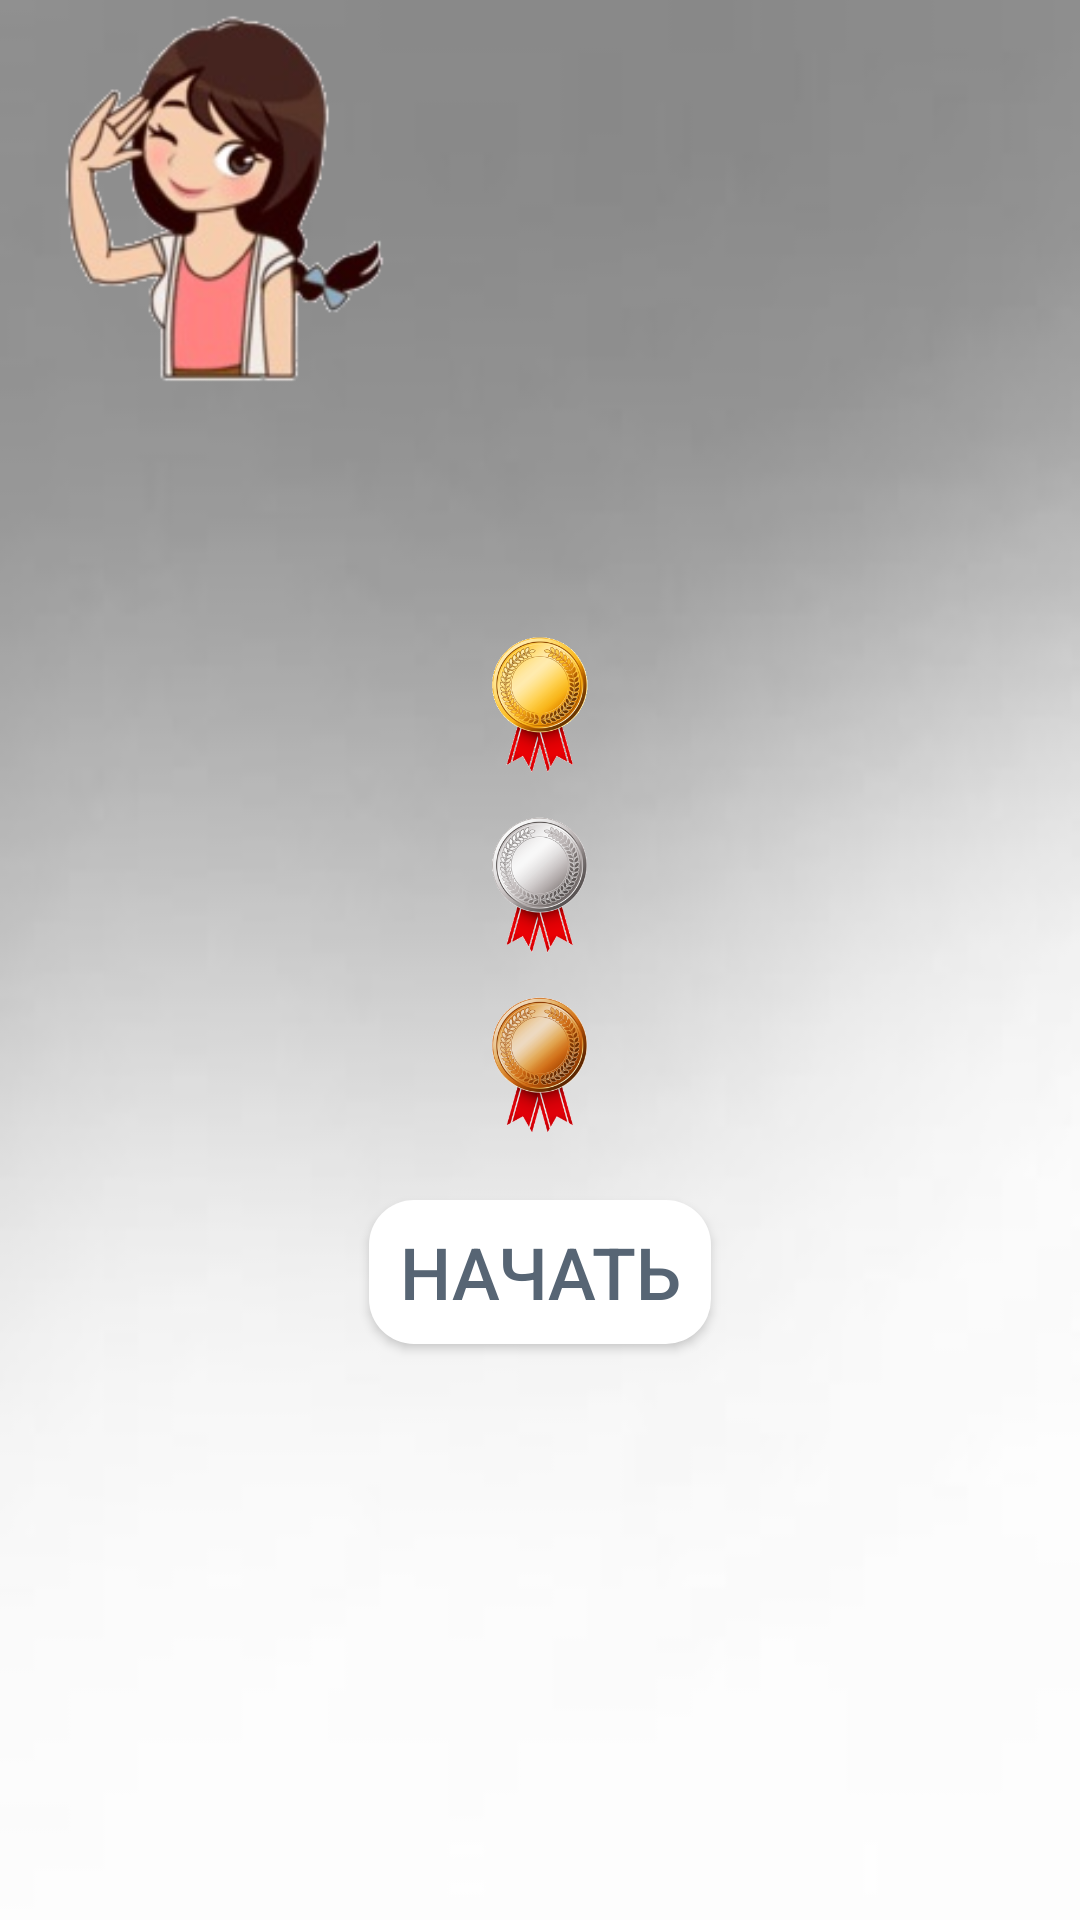

The Android layout XML behind this screen, and the referenced resources:
<!-- AndroidManifest.xml: application theme AppTheme -->
<!-- res/layout/start_medals_fragment.xml -->
<?xml version="1.0" encoding="utf-8"?>
<LinearLayout xmlns:android="http://schemas.android.com/apk/res/android"
    xmlns:tools="http://schemas.android.com/tools"
    android:id="@+id/dialogBG"
    android:layout_width="match_parent"
    android:layout_height="match_parent"
    android:layout_gravity="center"
    android:gravity="center_horizontal"
    android:background="@drawable/previewbackground"
    android:orientation="vertical"
    android:scaleType="centerCrop">

    <LinearLayout
        android:layout_width="match_parent"
        android:layout_height="wrap_content"
        android:gravity="center">

        <ImageView
            android:id="@+id/preview_img"
            android:layout_width="100dp"
            android:layout_height="130dp"
            android:scaleType="centerCrop"
            android:layout_weight="1"
            android:src="@drawable/testbegin" />

        <TextView
            android:id="@+id/text_description"
            android:layout_width="0dp"
            android:layout_weight="4"
            android:layout_marginEnd="10dp"
            android:layout_marginStart="10dp"
            android:layout_height="wrap_content"
            android:text=""
            android:textColor="@color/black40"
            android:textSize="14sp" />

    </LinearLayout>

    <LinearLayout
        android:layout_width="match_parent"
        android:layout_height="wrap_content"
        android:orientation="horizontal"
        android:layout_marginTop="80dp"
        android:gravity="center">

        <TextView
            android:id="@+id/gold_info_tv"
            android:layout_width="wrap_content"
            android:layout_height="wrap_content"
            android:textSize="20sp"
            tools:text="00:09 = " />

        <ImageView
            android:id="@+id/gold_medal_iv"
            android:layout_width="50dp"
            android:layout_height="50dp"
            android:src="@drawable/gold_medals" />

    </LinearLayout>

    <LinearLayout
        android:layout_width="match_parent"
        android:layout_height="wrap_content"
        android:orientation="horizontal"
        android:layout_marginTop="10dp"
        android:gravity="center">

        <TextView
            android:id="@+id/silver_info_tv"
            android:layout_width="wrap_content"
            android:layout_height="wrap_content"
            android:textSize="20sp"
            tools:text="00:15 = " />

        <ImageView
            android:id="@+id/silver_medal_iv"
            android:layout_width="50dp"
            android:layout_height="50dp"
            android:src="@drawable/silver_medals" />

    </LinearLayout>

    <LinearLayout
        android:layout_width="match_parent"
        android:layout_height="wrap_content"
        android:orientation="horizontal"
        android:layout_marginTop="10dp"
        android:gravity="center">

        <TextView
            android:id="@+id/bronze_info_tv"
            android:layout_width="wrap_content"
            android:layout_height="wrap_content"
            android:textSize="20sp"
            tools:text="00:25 = " />

        <ImageView
            android:id="@+id/bronze_medal_iv"
            android:layout_width="50dp"
            android:layout_height="50dp"
            android:src="@drawable/bronze_medals" />

    </LinearLayout>

    <Button
        android:id="@+id/continue_btn"
        android:layout_width="wrap_content"
        android:layout_height="wrap_content"
        android:layout_marginTop="20dp"
        android:background="@drawable/style_btn_log"
        android:paddingLeft="10dp"
        android:paddingRight="10dp"
        android:text="@string/start"
        android:textAllCaps="true"
        android:textColor="@color/black40"
        android:textSize="24sp" />

</LinearLayout>
<!-- resources referenced by this layout -->
<resources>
  <color name="black40">#576574</color>
  <!-- drawable bronze_medals: png bitmap (drawable, 52212 bytes) -->
  <!-- drawable gold_medals: png bitmap (drawable, 51456 bytes) -->
  <!-- drawable previewbackground: jpg bitmap (drawable, 3398 bytes) -->
  <!-- drawable silver_medals: png bitmap (drawable, 40227 bytes) -->
  <!-- drawable style_btn_log (drawable) -->
  <?xml version="1.0" encoding="utf-8"?>
  <shape xmlns:android="http://schemas.android.com/apk/res/android">
      <corners android:radius="15dp" />
      <solid android:color="#FFFFFF"/>
  
  </shape>
  <!-- drawable testbegin: png bitmap (drawable, 30627 bytes) -->
  <string name="start">Начать</string>
  <style name="AppTheme" parent="Theme.AppCompat.Light.NoActionBar">
      <item name="colorPrimary">@color/colorPrimary</item>
      <item name="colorPrimaryDark">@color/colorPrimaryDark</item>
      <item name="colorAccent">@color/colorAccent</item>
    </style>
  <color name="colorPrimary">#2196f3</color>
  <color name="colorPrimaryDark">#102027</color>
  <color name="colorAccent">#03DAC5</color>
</resources>
